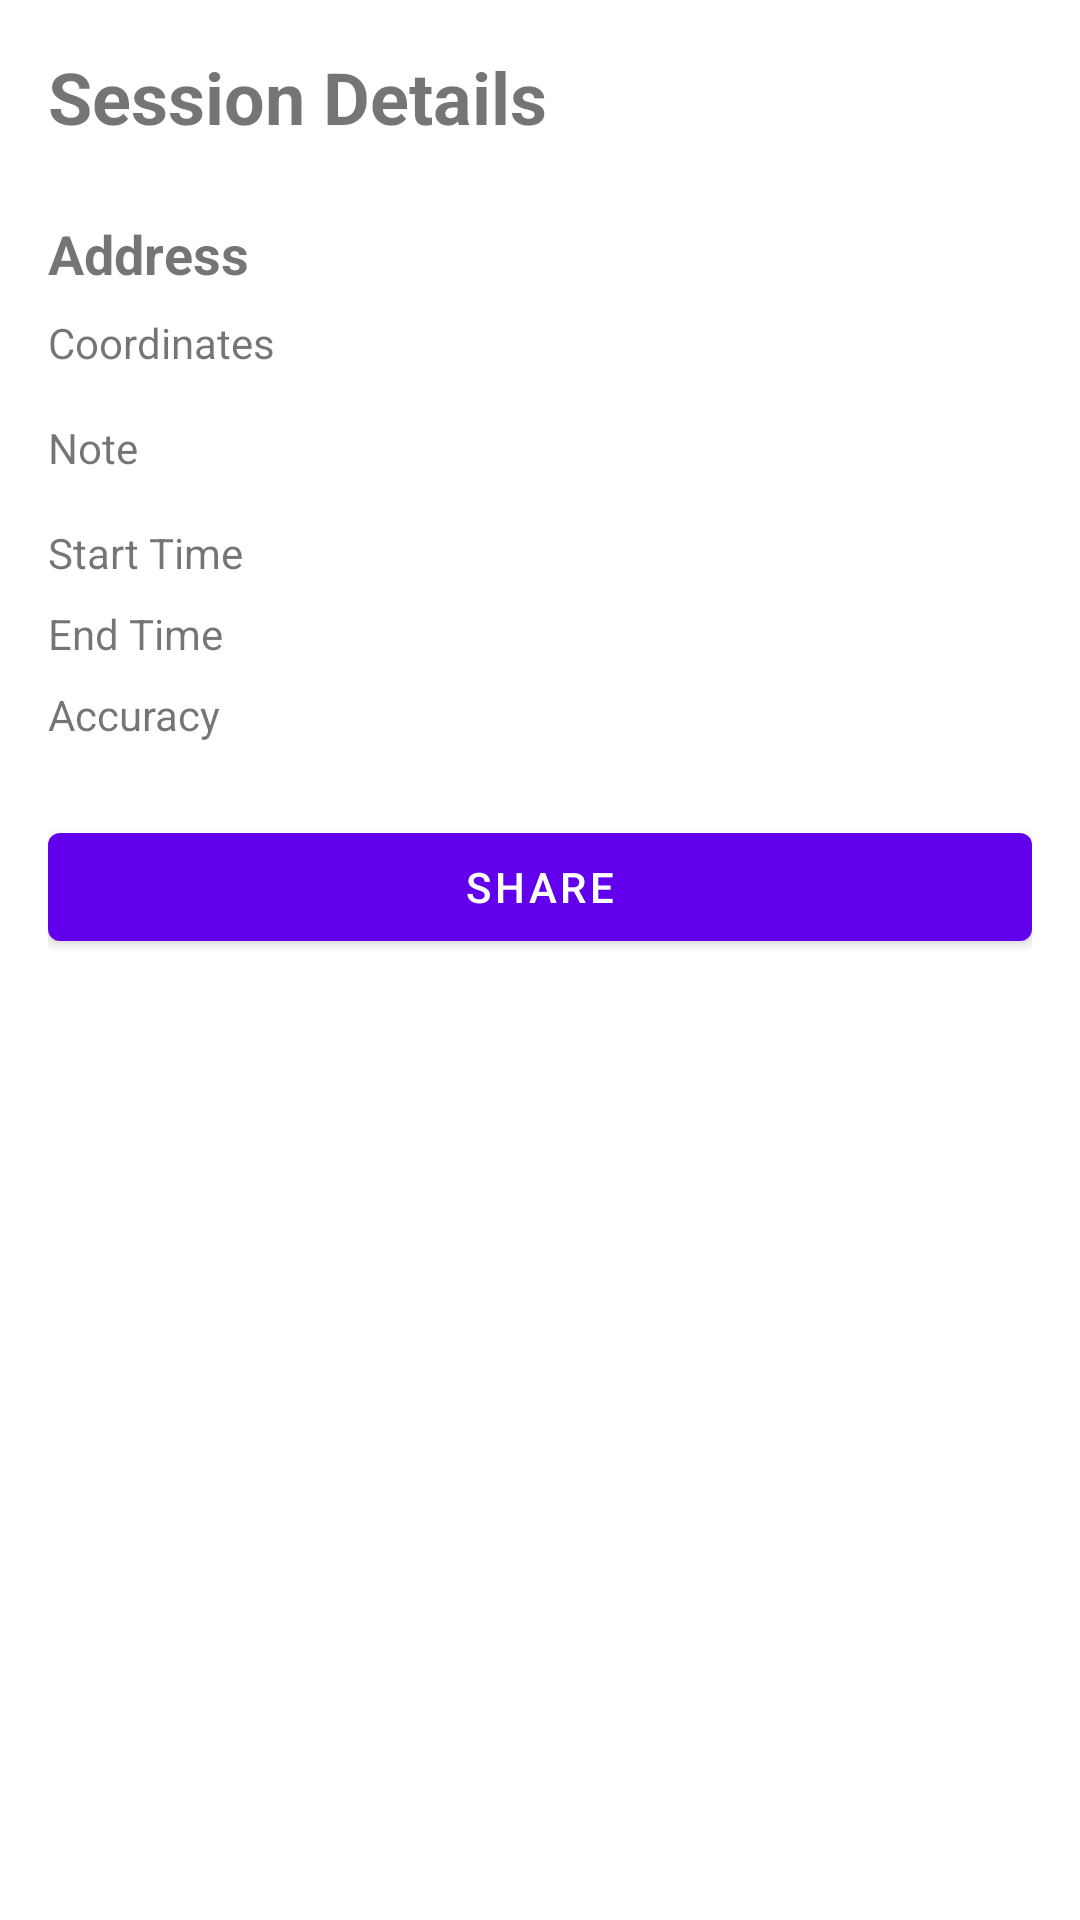

Reconstruct the res/layout file that produces this screen, plus the resources it refers to.
<!-- AndroidManifest.xml: application theme Theme.ParkMate -->
<!-- res/layout/fragment_session_details.xml -->
<?xml version="1.0" encoding="utf-8"?>
<ScrollView xmlns:android="http://schemas.android.com/apk/res/android"
    xmlns:app="http://schemas.android.com/apk/res-auto"
    android:layout_width="match_parent"
    android:layout_height="match_parent"
    android:padding="16dp">

    <androidx.constraintlayout.widget.ConstraintLayout
        android:layout_width="match_parent"
        android:layout_height="wrap_content">

        <TextView
            android:id="@+id/tv_title"
            android:layout_width="0dp"
            android:layout_height="wrap_content"
            android:text="Session Details"
            android:textSize="24sp"
            android:textStyle="bold"
            app:layout_constraintEnd_toEndOf="parent"
            app:layout_constraintStart_toStartOf="parent"
            app:layout_constraintTop_toTopOf="parent" />

        <TextView
            android:id="@+id/tv_address"
            android:layout_width="0dp"
            android:layout_height="wrap_content"
            android:layout_marginTop="24dp"
            android:text="Address"
            android:textSize="18sp"
            android:textStyle="bold"
            app:layout_constraintEnd_toEndOf="parent"
            app:layout_constraintStart_toStartOf="parent"
            app:layout_constraintTop_toBottomOf="@id/tv_title" />

        <TextView
            android:id="@+id/tv_coordinates"
            android:layout_width="0dp"
            android:layout_height="wrap_content"
            android:layout_marginTop="8dp"
            android:text="Coordinates"
            android:textSize="14sp"
            app:layout_constraintEnd_toEndOf="parent"
            app:layout_constraintStart_toStartOf="parent"
            app:layout_constraintTop_toBottomOf="@id/tv_address" />

        <TextView
            android:id="@+id/tv_note"
            android:layout_width="0dp"
            android:layout_height="wrap_content"
            android:layout_marginTop="16dp"
            android:text="Note"
            android:textSize="14sp"
            app:layout_constraintEnd_toEndOf="parent"
            app:layout_constraintStart_toStartOf="parent"
            app:layout_constraintTop_toBottomOf="@id/tv_coordinates" />

        <TextView
            android:id="@+id/tv_start_time"
            android:layout_width="0dp"
            android:layout_height="wrap_content"
            android:layout_marginTop="16dp"
            android:text="Start Time"
            android:textSize="14sp"
            app:layout_constraintEnd_toEndOf="parent"
            app:layout_constraintStart_toStartOf="parent"
            app:layout_constraintTop_toBottomOf="@id/tv_note" />

        <TextView
            android:id="@+id/tv_end_time"
            android:layout_width="0dp"
            android:layout_height="wrap_content"
            android:layout_marginTop="8dp"
            android:text="End Time"
            android:textSize="14sp"
            app:layout_constraintEnd_toEndOf="parent"
            app:layout_constraintStart_toStartOf="parent"
            app:layout_constraintTop_toBottomOf="@id/tv_start_time" />

        <TextView
            android:id="@+id/tv_accuracy"
            android:layout_width="0dp"
            android:layout_height="wrap_content"
            android:layout_marginTop="8dp"
            android:text="Accuracy"
            android:textSize="14sp"
            app:layout_constraintEnd_toEndOf="parent"
            app:layout_constraintStart_toStartOf="parent"
            app:layout_constraintTop_toBottomOf="@id/tv_end_time" />

        <com.google.android.material.button.MaterialButton
            android:id="@+id/btn_share"
            android:layout_width="0dp"
            android:layout_height="wrap_content"
            android:layout_marginTop="24dp"
            android:text="Share"
            app:layout_constraintEnd_toEndOf="parent"
            app:layout_constraintStart_toStartOf="parent"
            app:layout_constraintTop_toBottomOf="@id/tv_accuracy" />

    </androidx.constraintlayout.widget.ConstraintLayout>

</ScrollView>
<!-- resources referenced by this layout -->
<resources>
  <style name="Theme.ParkMate" parent="Theme.MaterialComponents.DayNight.DarkActionBar">
          <item name="colorPrimary">@color/purple_500</item>
          <item name="colorPrimaryVariant">@color/purple_700</item>
          <item name="colorOnPrimary">@color/white</item>
          <item name="colorSecondary">@color/teal_200</item>
          <item name="colorSecondaryVariant">@color/teal_700</item>
          <item name="colorOnSecondary">@color/black</item>
          <item name="android:statusBarColor">?attr/colorPrimaryVariant</item>
      </style>
  <!-- not gathered from this repository: default colours our renderer supplied (Android Studio template values) -->
  <color name="purple_500">#FF6200EE</color>
  <color name="purple_700">#FF3700B3</color>
  <color name="teal_200">#FF03DAC5</color>
  <color name="teal_700">#FF018786</color>
  <color name="black">#FF000000</color>
  <color name="white">#FFFFFFFF</color>
</resources>
